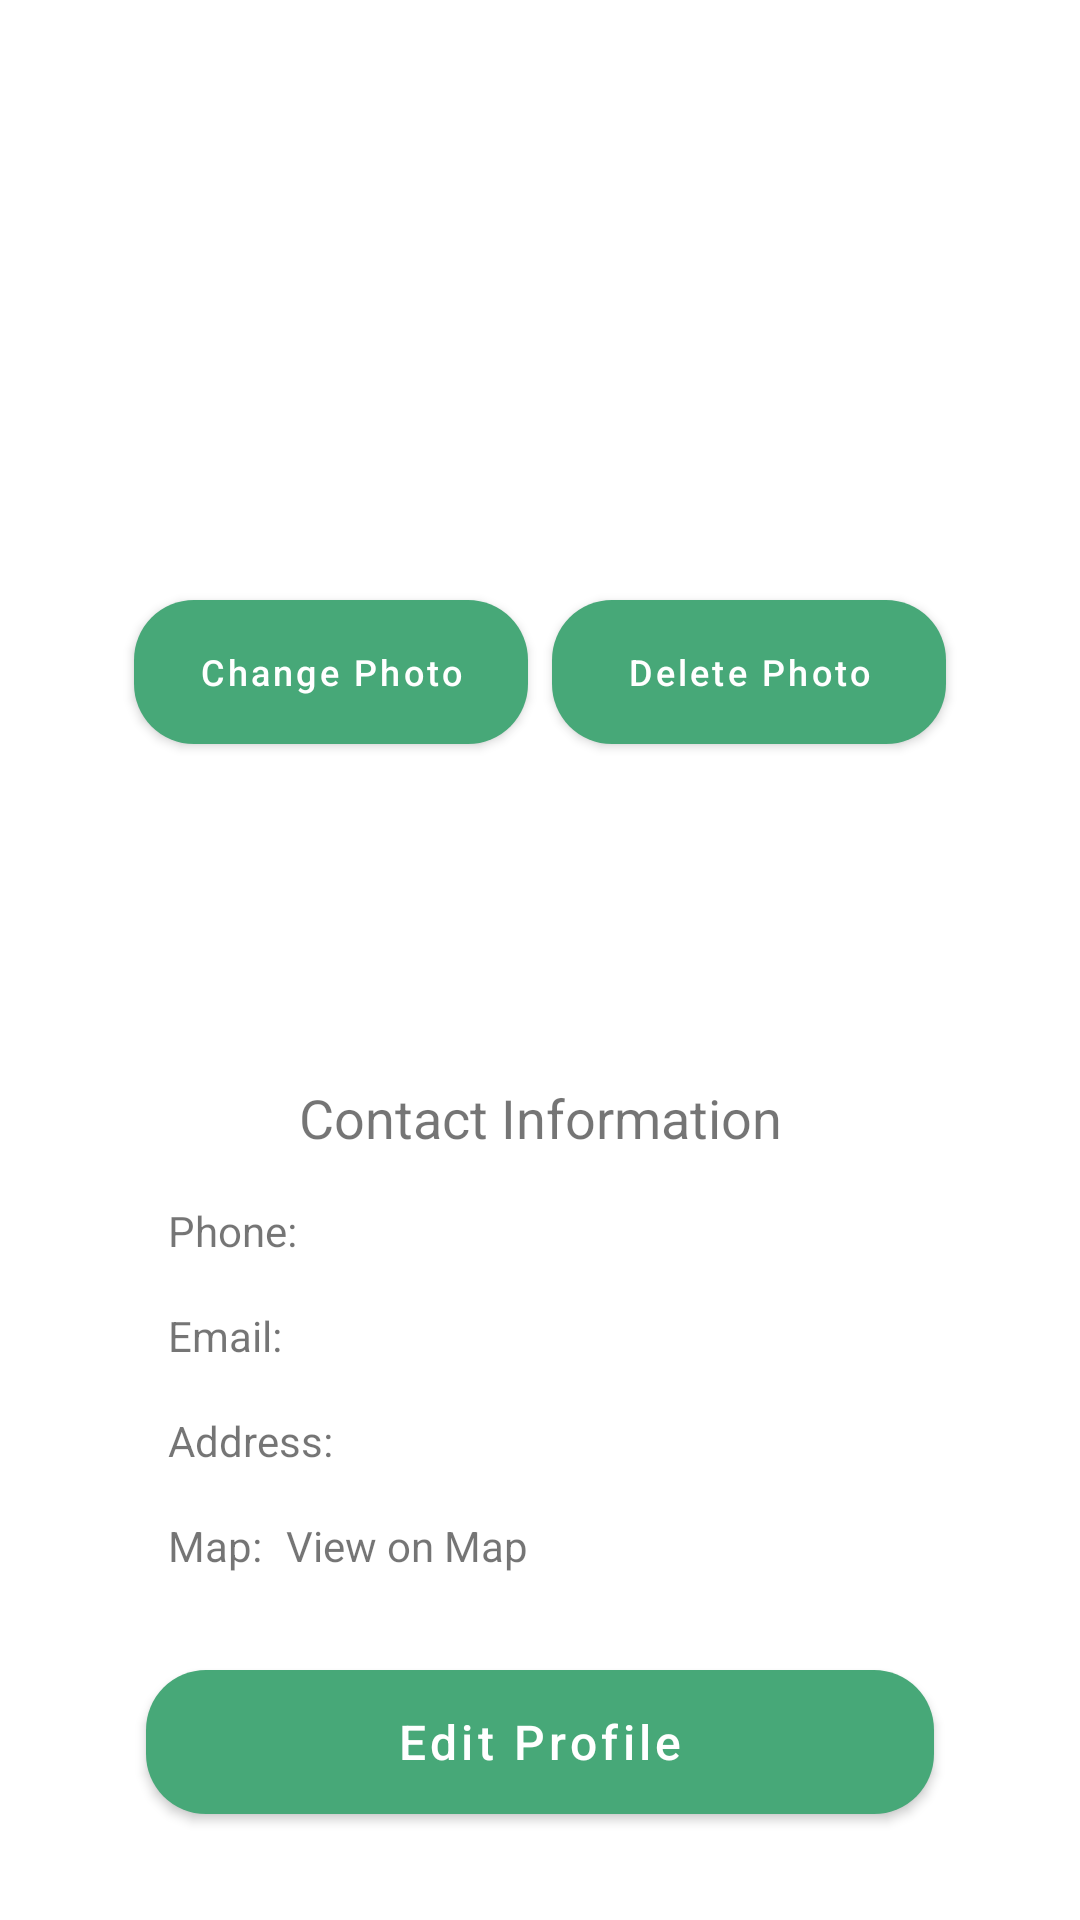

Produce the Android XML layout that renders to this screen, including the resource entries it uses.
<!-- AndroidManifest.xml: application theme Theme.PureHarvest -->
<!-- res/layout/fragment_profile.xml -->
<?xml version="1.0" encoding="utf-8"?>
<androidx.constraintlayout.widget.ConstraintLayout xmlns:android="http://schemas.android.com/apk/res/android"
    xmlns:app="http://schemas.android.com/apk/res-auto"
    xmlns:tools="http://schemas.android.com/tools"
    android:id="@+id/frameLayout"
    android:layout_width="match_parent"
    android:layout_height="match_parent"
    android:padding="16dp"
    tools:context=".ui.Profile.ProfileFragment">


    <ImageView
        android:id="@+id/profileImagePlaceholder"
        android:layout_width="160dp"
        android:layout_height="160dp"
        android:layout_marginTop="16dp"
        android:background="@drawable/circle_mask"
        android:clipToOutline="true"
        android:scaleType="centerCrop"
        android:contentDescription="@string/cd_profile_image"
        app:layout_constraintEnd_toEndOf="parent"
        app:layout_constraintStart_toStartOf="parent"
        app:layout_constraintTop_toTopOf="parent"
        tools:srcCompat="@tools:sample/avatars" />

    <Button
        android:id="@+id/addPhotoBtn"
        android:layout_width="0dp"
        android:layout_height="48dp"
        android:layout_marginTop="8dp"
        android:layout_marginEnd="4dp"
        android:text="@string/button_change_photo"
        android:textSize="12sp"
        android:textColor="#FFFFFF"
        android:textAllCaps="false"
        android:background="@drawable/rounded_button"
        app:layout_constraintEnd_toStartOf="@+id/deletePhotoBtn"
        app:layout_constraintHorizontal_chainStyle="packed"
        app:layout_constraintStart_toStartOf="parent"
        app:layout_constraintTop_toBottomOf="@+id/profileImagePlaceholder"
        app:layout_constraintWidth_percent="0.4" />

    <Button
        android:id="@+id/deletePhotoBtn"
        android:layout_width="0dp"
        android:layout_height="48dp"
        android:layout_marginStart="4dp"
        android:text="@string/button_delete_photo"
        android:textSize="12sp"
        android:textColor="#FFFFFF"
        android:textAllCaps="false"
        android:background="@drawable/rounded_button"
        app:layout_constraintEnd_toEndOf="parent"
        app:layout_constraintStart_toEndOf="@+id/addPhotoBtn"
        app:layout_constraintTop_toTopOf="@+id/addPhotoBtn"
        app:layout_constraintWidth_percent="0.4" />

    <TextView
        android:id="@+id/NameT"
        android:layout_width="wrap_content"
        android:layout_height="wrap_content"
        android:layout_marginTop="24dp"
        android:textSize="22sp"
        android:textStyle="bold"
        app:layout_constraintEnd_toEndOf="parent"
        app:layout_constraintStart_toStartOf="parent"
        app:layout_constraintTop_toBottomOf="@+id/addPhotoBtn"
        tools:text="Coffee" />

    <TextView
        android:id="@+id/sloganT"
        android:layout_width="0dp"
        android:layout_height="wrap_content"
        android:layout_marginTop="8dp"
        android:gravity="center"
        android:textColor="@color/textGray"
        android:textStyle="italic"
        app:layout_constraintEnd_toEndOf="parent"
        app:layout_constraintStart_toStartOf="parent"
        app:layout_constraintTop_toBottomOf="@+id/NameT"
        app:layout_constraintWidth_percent="0.8"
        tools:text="Professional Slogan Here" />

    <TextView
        android:id="@+id/contactT"
        android:layout_width="wrap_content"
        android:layout_height="wrap_content"
        android:layout_marginTop="32dp"
        android:text="@string/label_contact_information"
        android:textSize="18sp"
        app:layout_constraintEnd_toEndOf="parent"
        app:layout_constraintStart_toStartOf="parent"
        app:layout_constraintTop_toBottomOf="@+id/sloganT" />

    <TextView
        android:id="@+id/phoneLabelT"
        android:layout_width="wrap_content"
        android:layout_height="wrap_content"
        android:layout_marginTop="16dp"
        android:text="@string/label_phone"
        android:layout_marginStart="40dp"
        app:layout_constraintStart_toStartOf="parent"
        app:layout_constraintTop_toBottomOf="@+id/contactT" />

    <TextView
        android:id="@+id/phoneT"
        android:layout_width="0dp"
        android:layout_height="wrap_content"
        android:layout_marginStart="8dp"
        android:layout_marginEnd="40dp"
        app:layout_constraintBottom_toBottomOf="@+id/phoneLabelT"
        app:layout_constraintEnd_toEndOf="parent"
        app:layout_constraintStart_toEndOf="@+id/phoneLabelT"
        app:layout_constraintTop_toTopOf="@+id/phoneLabelT"
        tools:text="8888 8888" />

    <TextView
        android:id="@+id/emailLabelT"
        android:layout_width="wrap_content"
        android:layout_height="wrap_content"
        android:layout_marginTop="16dp"
        android:text="@string/label_email"
        app:layout_constraintStart_toStartOf="@+id/phoneLabelT"
        app:layout_constraintTop_toBottomOf="@+id/phoneLabelT" />

    <TextView
        android:id="@+id/emailT"
        android:layout_width="0dp"
        android:layout_height="wrap_content"
        android:layout_marginStart="8dp"
        android:layout_marginEnd="40dp"
        app:layout_constraintBottom_toBottomOf="@+id/emailLabelT"
        app:layout_constraintEnd_toEndOf="parent"
        app:layout_constraintStart_toEndOf="@+id/emailLabelT"
        app:layout_constraintTop_toTopOf="@+id/emailLabelT"
        tools:text="company@example.com" />

    <TextView
        android:id="@+id/addressLabelT"
        android:layout_width="wrap_content"
        android:layout_height="wrap_content"
        android:layout_marginTop="16dp"
        android:text="@string/label_address"
        app:layout_constraintStart_toStartOf="@+id/emailLabelT"
        app:layout_constraintTop_toBottomOf="@+id/emailLabelT" />

    <TextView
        android:id="@+id/adressT"
        android:layout_width="0dp"
        android:layout_height="wrap_content"
        android:layout_marginStart="8dp"
        android:layout_marginEnd="40dp"
        app:layout_constraintBottom_toBottomOf="@+id/addressLabelT"
        app:layout_constraintEnd_toEndOf="parent"
        app:layout_constraintStart_toEndOf="@+id/addressLabelT"
        app:layout_constraintTop_toTopOf="@+id/addressLabelT"
        tools:text="Santa Clara, San Carlos" />

    <TextView
        android:id="@+id/mapLabelT"
        android:layout_width="wrap_content"
        android:layout_height="wrap_content"
        android:layout_marginTop="16dp"
        android:text="@string/label_map"
        app:layout_constraintStart_toStartOf="@+id/addressLabelT"
        app:layout_constraintTop_toBottomOf="@+id/addressLabelT" />

    <TextView
        android:id="@+id/mapAdressT"
        android:layout_width="0dp"
        android:layout_height="wrap_content"
        android:layout_marginStart="8dp"
        app:layout_constraintBottom_toBottomOf="@+id/mapLabelT"
        app:layout_constraintEnd_toEndOf="parent"
        app:layout_constraintStart_toEndOf="@+id/mapLabelT"
        app:layout_constraintTop_toTopOf="@+id/mapLabelT"
        android:layout_marginEnd="40dp"
        android:text="@string/text_view_on_map"
        tools:text="View on Map" />


    <Button
        android:id="@+id/editProfileBtn"
        android:layout_width="0dp"
        android:layout_height="48dp"
        android:layout_marginTop="32dp"
        android:text="@string/button_edit_profile"
        android:textColor="#FFFFFF"
        android:textSize="16sp"
        android:textAllCaps="false"
        android:background="@drawable/rounded_button"
        app:layout_constraintEnd_toEndOf="parent"
        app:layout_constraintStart_toStartOf="parent"
        app:layout_constraintTop_toBottomOf="@+id/mapAdressT"
        app:layout_constraintWidth_percent="0.8" />

</androidx.constraintlayout.widget.ConstraintLayout>
<!-- resources referenced by this layout -->
<resources>
  <color name="textGray">#757575</color>
  <!-- drawable rounded_button (drawable) -->
  <?xml version="1.0" encoding="utf-8"?>
  <shape xmlns:android="http://schemas.android.com/apk/res/android"
      android:shape="rectangle">
      <solid android:color="@color/leaf_green"/> 
      <corners android:radius="20dp"/>
  </shape>
  <string name="button_change_photo">Change Photo</string>
  <string name="button_delete_photo">Delete Photo</string>
  <string name="button_edit_profile">Edit Profile</string>
  <string name="cd_profile_image">Profile image</string>
  <string name="label_address">Address:</string>
  <string name="label_contact_information">Contact Information</string>
  <string name="label_email">Email:</string>
  <string name="label_map">Map:</string>
  <string name="label_phone">Phone:</string>
  <string name="text_view_on_map">View on Map</string>
  <style name="Theme.PureHarvest" parent="Theme.MaterialComponents.DayNight.DarkActionBar">
          
          <item name="colorPrimary">@color/leaf_green</item>
          <item name="colorPrimaryVariant">@color/leaf_green</item>
          <item name="colorOnPrimary">@color/white</item>
          
          <item name="colorSecondary">@color/leaf_green</item>
          <item name="colorSecondaryVariant">@color/leaf_green</item>
          <item name="colorOnSecondary">@color/black</item>
          
          <item name="android:statusBarColor">?attr/colorPrimaryVariant</item>
          
          <item name="android:windowActionBarOverlay">false</item>
      </style>
  <color name="leaf_green">#47A878</color>
  <color name="white">#FFFFFFFF</color>
  <color name="black">#FF000000</color>
</resources>
